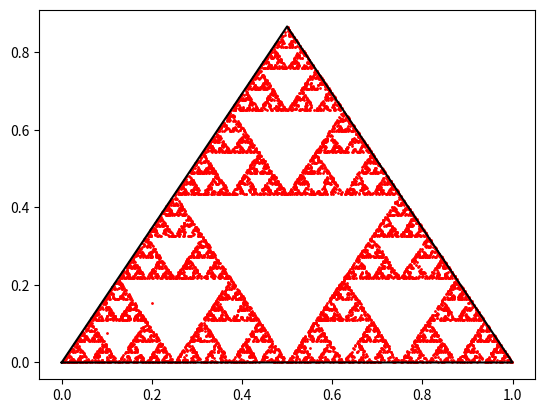

This figure's Python source:
import numpy as np
import matplotlib.pyplot as plt

# https://en.wikipedia.org/wiki/Sierpi%C5%84ski_triangle
# The Sierpinski triangle is a fractal that is generated by starting with an
# equilateral triangle and a random point inside the triangle then repeatedly
# choosing a random vertex and moving halfway towards that vertex.
# This creates a fractal pattern that is self-similar and has a
# fractal dimension (Hausdorff dimension) of log(3)/log(2) = 1.585.


# Generate a random starting point inside the triangle using barycentric coordinates
def random_point_in_triangle(vertices):
    s, t = sorted(np.random.rand(2))
    return s * vertices[0] + (t - s) * vertices[1] + (1 - t) * vertices[2]


# Vertices of the equilateral triangle
vertices = np.array([[0, 0], [1, 0], [0.5, np.sqrt(3)/2]])
point = random_point_in_triangle(vertices)

points = []
for _ in range(10000):
    vertex = vertices[np.random.randint(0, 3)]
    point = (point + vertex) / 2
    points.append(point)

points = np.array(points)
plt.plot(*zip(*vertices, vertices[0]), 'k-')
plt.scatter(points[:, 0], points[:, 1], s=1, color='red')
plt.show()
